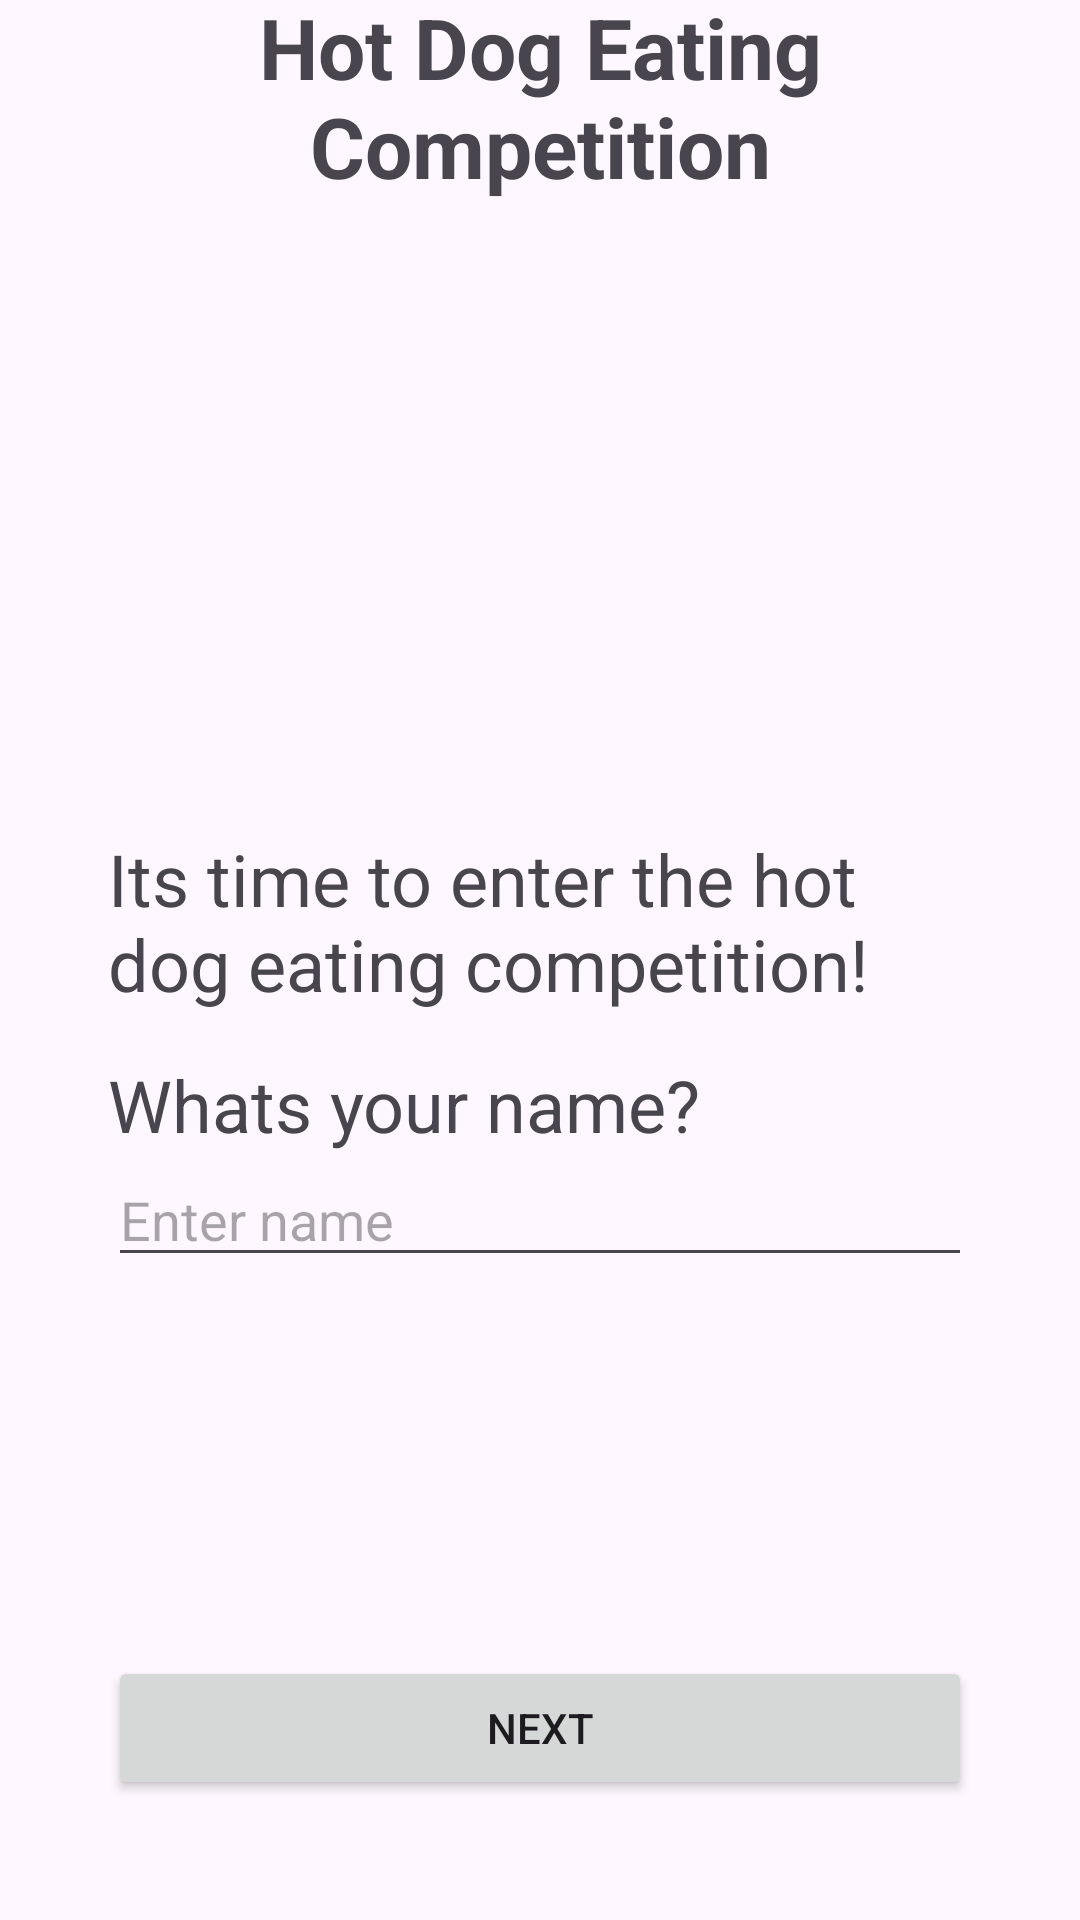

Write the Android layout XML for this screen, with the resource values it uses.
<!-- AndroidManifest.xml: application theme Theme.ChooseYourOwnAdventure -->
<!-- res/layout/activity_hot_dog_contest_intro.xml -->
<?xml version="1.0" encoding="utf-8"?>
<androidx.constraintlayout.widget.ConstraintLayout xmlns:android="http://schemas.android.com/apk/res/android"
    xmlns:app="http://schemas.android.com/apk/res-auto"
    xmlns:tools="http://schemas.android.com/tools"
    android:layout_width="match_parent"
    android:layout_height="match_parent">

    <androidx.constraintlayout.widget.Guideline
        android:id="@+id/guideline9"
        android:layout_width="wrap_content"
        android:layout_height="wrap_content"
        android:orientation="horizontal"
        app:layout_constraintGuide_percent="0.05" />

    <androidx.constraintlayout.widget.Guideline
        android:id="@+id/guideline10"
        android:layout_width="wrap_content"
        android:layout_height="wrap_content"
        android:orientation="horizontal"
        app:layout_constraintGuide_percent="0.4008208" />

    <androidx.constraintlayout.widget.Guideline
        android:id="@+id/guideline11"
        android:layout_width="wrap_content"
        android:layout_height="wrap_content"
        android:orientation="horizontal"
        app:layout_constraintGuide_percent="0.95" />

    <androidx.constraintlayout.widget.Guideline
        android:id="@+id/guideline12"
        android:layout_width="wrap_content"
        android:layout_height="wrap_content"
        android:orientation="vertical"
        app:layout_constraintGuide_percent="0.1" />

    <androidx.constraintlayout.widget.Guideline
        android:id="@+id/guideline13"
        android:layout_width="wrap_content"
        android:layout_height="wrap_content"
        android:orientation="vertical"
        app:layout_constraintGuide_percent="0.9" />

    <androidx.constraintlayout.widget.Guideline
        android:id="@+id/guideline14"
        android:layout_width="wrap_content"
        android:layout_height="wrap_content"
        android:orientation="horizontal"
        app:layout_constraintGuide_percent="0.1" />

    <TextView
        android:id="@+id/tv_title"
        android:layout_width="0dp"
        android:layout_height="wrap_content"
        android:text="Hot Dog Eating Competition"
        android:textAlignment="center"
        android:textSize="28sp"
        android:textStyle="bold"
        app:layout_constraintBottom_toTopOf="@+id/guideline14"
        app:layout_constraintEnd_toStartOf="@+id/guideline13"
        app:layout_constraintStart_toStartOf="@+id/guideline12"
        app:layout_constraintTop_toTopOf="parent" />

    <ImageView
        android:id="@+id/iv_main"
        android:layout_width="0dp"
        android:layout_height="0dp"
        app:layout_constraintBottom_toTopOf="@+id/guideline10"
        app:layout_constraintEnd_toStartOf="@+id/guideline13"
        app:layout_constraintStart_toStartOf="@+id/guideline12"
        app:layout_constraintTop_toTopOf="@+id/guideline14"
        tools:srcCompat="@tools:sample/avatars" />

    <TextView
        android:id="@+id/tv_main"
        android:layout_width="0dp"
        android:layout_height="wrap_content"
        android:text="Its time to enter the hot dog eating competition!"
        android:layout_marginTop="20dp"
        android:textSize="24sp"
        app:layout_constraintEnd_toStartOf="@+id/guideline13"
        app:layout_constraintStart_toStartOf="@+id/guideline12"
        app:layout_constraintTop_toTopOf="@+id/guideline10" />

    <TextView
        android:id="@+id/tv_prompt"
        android:layout_width="0dp"
        android:layout_height="wrap_content"
        android:text="Whats your name?"
        android:textSize="24sp"
        app:layout_constraintEnd_toStartOf="@+id/guideline13"
        app:layout_constraintStart_toStartOf="@+id/guideline12"
        app:layout_constraintTop_toTopOf="@+id/guideline15" />

    <androidx.constraintlayout.widget.Guideline
        android:id="@+id/guideline15"
        android:layout_width="0dp"
        android:layout_height="wrap_content"
        android:orientation="horizontal"
        app:layout_constraintGuide_percent="0.55" />

    <EditText
        android:id="@+id/et_name"
        android:layout_width="0dp"
        android:layout_height="wrap_content"
        android:ems="10"
        android:inputType="text"
        android:hint="Enter name"
        app:layout_constraintEnd_toStartOf="@+id/guideline13"
        app:layout_constraintStart_toStartOf="@+id/guideline12"
        app:layout_constraintTop_toBottomOf="@+id/tv_prompt" />

    <androidx.constraintlayout.widget.Guideline
        android:id="@+id/guideline16"
        android:layout_width="wrap_content"
        android:layout_height="wrap_content"
        android:orientation="horizontal"
        app:layout_constraintGuide_percent="0.85" />

    <Button
        android:id="@+id/btn_next"
        android:layout_width="0dp"
        android:layout_height="wrap_content"
        android:text="Next"
        app:layout_constraintBottom_toTopOf="@+id/guideline11"
        app:layout_constraintEnd_toStartOf="@+id/guideline13"
        app:layout_constraintStart_toStartOf="@+id/guideline12"
        app:layout_constraintTop_toTopOf="@+id/guideline16" />
</androidx.constraintlayout.widget.ConstraintLayout>
<!-- resources referenced by this layout -->
<resources>
  <style name="Theme.ChooseYourOwnAdventure" parent="Base.Theme.ChooseYourOwnAdventure" />
  <style name="Base.Theme.ChooseYourOwnAdventure" parent="Theme.Material3.DayNight.NoActionBar">
          
          
      </style>
</resources>
